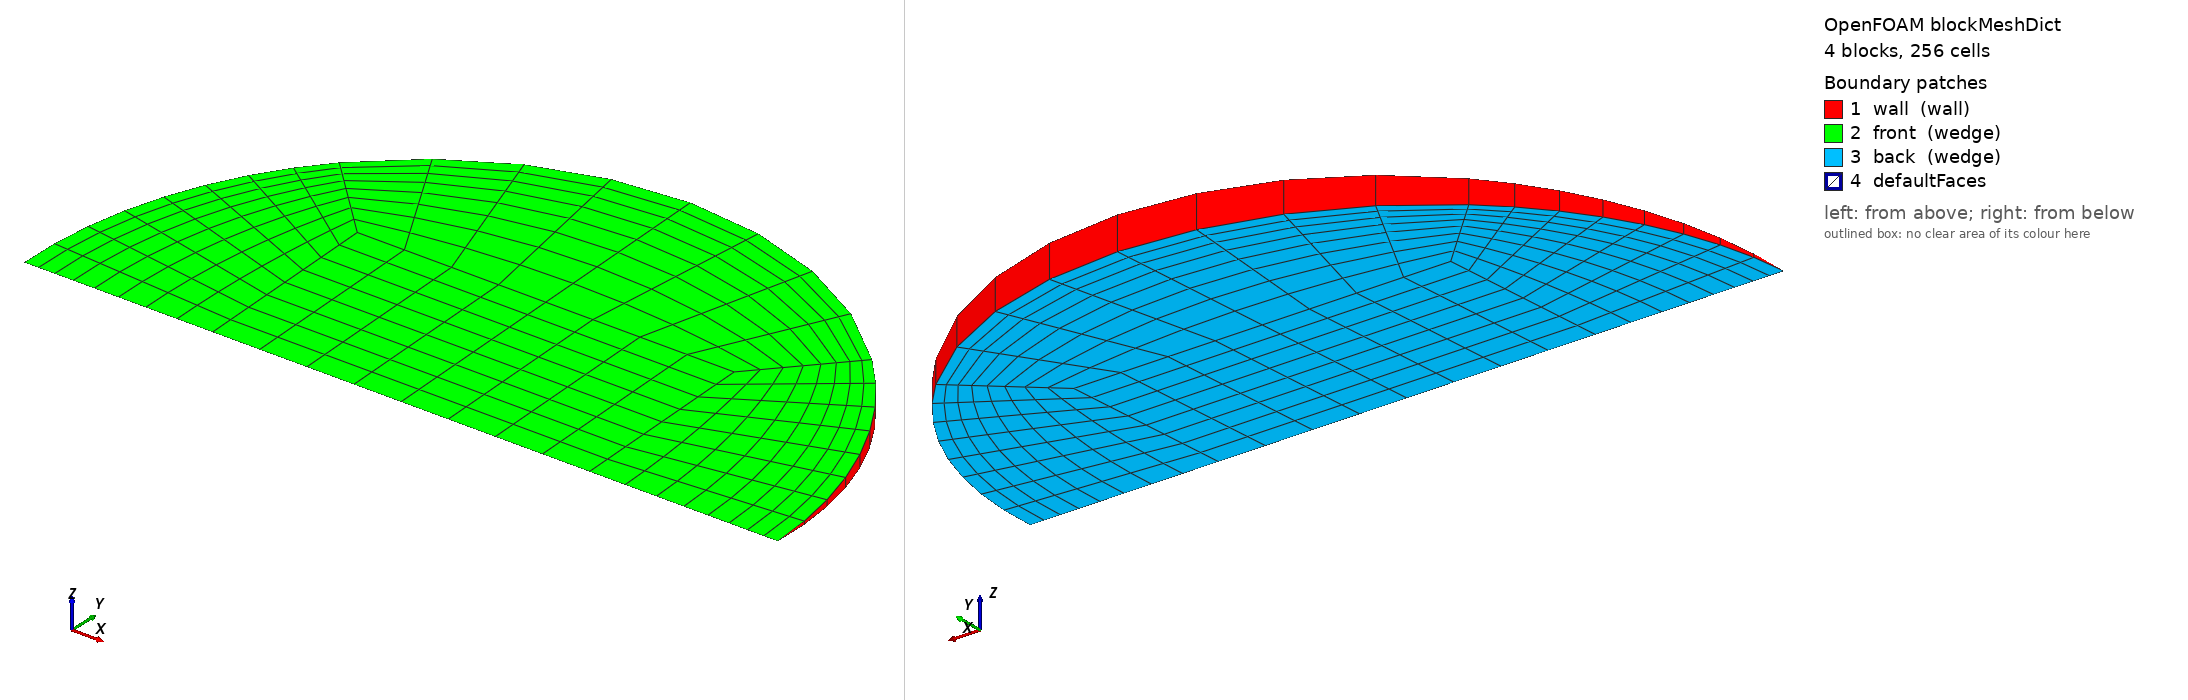

OpenFOAM case: the mesh blockMesh builds from blockMeshDict, 4 block(s), 256 cells. Boundary patches (legend numbers): 1 wall (wall), 2 front (wedge), 3 back (wedge), 4 defaultFaces. Left view from above one corner, right view from below the opposite corner. Boundary conditions: 1 field file(s) under 0/; 3 of 4 drawn patches have an entry in a shipped field file.

=== system/blockMeshDict ===
/*--------------------------------*- C++ -*----------------------------------*\
  =========                 |
  \\      /  F ield         | OpenFOAM: The Open Source CFD Toolbox
   \\    /   O peration     | Objective 2 (Rajasthan) PCM capsule CFD
    \\  /    A nd           | generated by make_case.py -- edit the generator,
     \\/     M anipulation  | not this file
\*---------------------------------------------------------------------------*/
FoamFile
{
    version     2.0;
    format      ascii;
    class       dictionary;
    object      blockMeshDict;
}
// * * * * * * * * * * * * * * * * * * * * * * * * * * * * * * * * * * * * * //

scale   1;
vertices
(
    (-0.0101569789 0 -0)
    (0.0101569789 0 -0)
    (0.0101569789 0.0101473117 -0.000443041195)
    (-0.0101569789 0.0101473117 -0.000443041195)
    (0.0101569789 0.0101473117 0.000443041195)
    (-0.0101569789 0.0101473117 0.000443041195)
    (0.0203139577 0 -0)
    (0.0143641372 0.0143504658 -0.000626554867)
    (0.0143641372 0.0143504658 0.000626554867)
    (-0.0143641372 0.0143504658 -0.000626554867)
    (-0.0143641372 0.0143504658 0.000626554867)
    (-0.0203139577 0 -0)
);

blocks
(
    // core
    hex (0 1 2 3 0 1 4 5) (8 8 1) simpleGrading (1 1 1)
    // right
    hex (1 6 7 2 1 6 8 4) (8 8 1) simpleGrading (0.4 1 1)
    // top
    hex (3 2 7 9 5 4 8 10) (8 8 1) simpleGrading (1 0.4 1)
    // left
    hex (11 0 3 9 11 0 5 10) (8 8 1) simpleGrading (2.5 1 1)
);

edges
(
    arc 6 7 (0.0187676497 0.00776641611 -0.00033908905)
    arc 6 8 (0.0187676497 0.00776641611 0.00033908905)
    arc 7 9 (1.24387116e-18 0.0202946233 -0.00088608239)
    arc 8 10 (1.24387116e-18 0.0202946233 0.00088608239)
    arc 9 11 (-0.0187676497 0.00776641611 -0.00033908905)
    arc 10 11 (-0.0187676497 0.00776641611 0.00033908905)
);

boundary
(
    wall
    {
        type wall;
        faces
        (
            (6 7 8 6)
            (7 9 10 8)
            (9 11 11 10)
        );
    }
    front
    {
        type wedge;
        faces
        (
            (0 1 4 5)
            (1 6 8 4)
            (5 4 8 10)
            (11 0 5 10)
        );
    }
    back
    {
        type wedge;
        faces
        (
            (0 1 2 3)
            (1 6 7 2)
            (3 2 7 9)
            (11 0 3 9)
        );
    }
);

mergePatchPairs
(
);

// ************************************************************************* //


=== 0/T ===
/*--------------------------------*- C++ -*----------------------------------*\
  =========                 |
  \\      /  F ield         | OpenFOAM: The Open Source CFD Toolbox
   \\    /   O peration     | Objective 2 (Rajasthan) PCM capsule CFD
    \\  /    A nd           | generated by make_case.py -- edit the generator,
     \\/     M anipulation  | not this file
\*---------------------------------------------------------------------------*/
FoamFile
{
    version     2.0;
    format      ascii;
    class       volScalarField;
    object      T;
}
// * * * * * * * * * * * * * * * * * * * * * * * * * * * * * * * * * * * * * //


dimensions      [0 0 0 1 0 0 0];
internalField   uniform 300.65;

boundaryField
{
    wall
    {
        type            externalWallHeatFluxTemperature;
        mode            coefficient;
        Ta              constant 321.692;
        h               constant 252.715;
        thicknessLayers (0.0008);
        kappaLayers     (205);
        kappaMethod     fluidThermo;
        value           uniform 300.65;
    }
    front { type wedge; }
    back  { type wedge; }
}

// ************************************************************************* //
